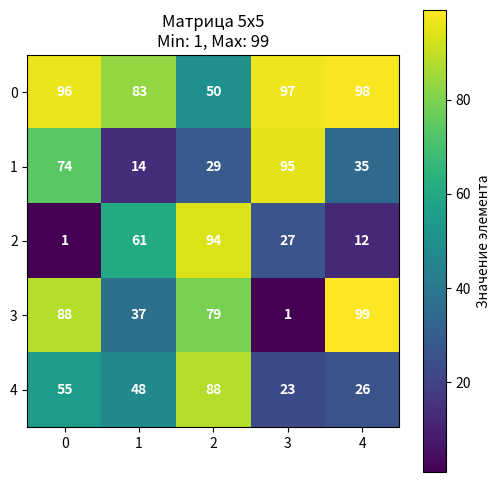

Write the Python code that produced this figure.
# Лабораторная работа №10. Визуализация результатов работы математических алгоритмов.
# Вариант 9: Генерация матрицы 5x5, поиск min/max и визуализация.

import numpy as np
import matplotlib.pyplot as plt


def generate_and_analyze_matrix():
    """
    Генерирует матрицу 5x5 случайных целых чисел,
    находит минимальное и максимальное значения.
    """
    # 1. Генерируем матрицу 5x5 случайными числами от 0 до 99
    # np.random.randint(low, high, size)
    matrix = np.random.randint(0, 100, size=(5, 5))

    # 2. Находим минимум и максимум с помощью методов NumPy
    min_val = matrix.min()
    max_val = matrix.max()

    return matrix, min_val, max_val


if __name__ == '__main__':
    # Получаем данные
    mat, minimum, maximum = generate_and_analyze_matrix()

    # Вывод в консоль (текстовый вид)
    print("Сгенерированная матрица 5x5:")
    print(mat)
    print("-" * 20)
    print(f"Минимальное значение: {minimum}")
    print(f"Максимальное значение: {maximum}")

    # --- Визуализация (Matplotlib) ---

    # Создаем фигуру
    plt.figure(figsize=(6, 6))

    # Отображаем матрицу как картинку (тепловая карта)
    # cmap='viridis' - цветовая схема, interpolation='nearest' - четкие квадраты без размытия
    plt.imshow(mat, cmap='viridis', interpolation='nearest')

    # Добавляем шкалу цвета справа
    plt.colorbar(label='Значение элемента')

    # Добавляем заголовок
    plt.title(f"Матрица 5x5\nMin: {minimum}, Max: {maximum}")

    # Добавляем текстовые подписи значений внутрь квадратов
    for i in range(5):
        for j in range(5):
            # i - строка (y), j - столбец (x)
            val = mat[i, j]
            # Если цвет слишком темный или светлый, можно менять цвет текста,
            # но для простоты оставим белый или красный.
            plt.text(j, i, str(val), ha='center', va='center', color='white', fontweight='bold')

    # Скрываем оси координат (галочки 0, 1, 2...), если они не нужны,
    # или оставляем для наглядности индексов.
    # plt.axis('off')

    # Показываем график
    plt.show()